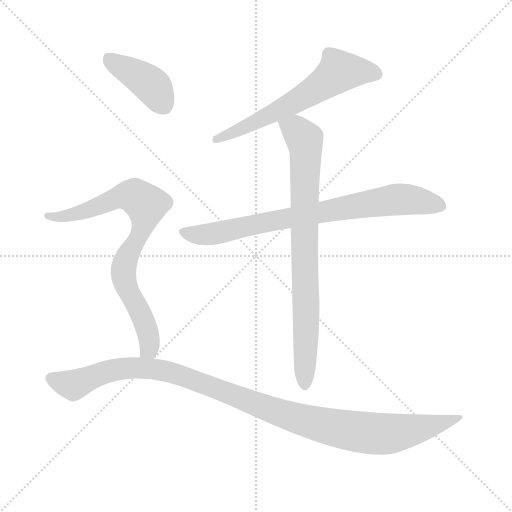
t = 0.00 s
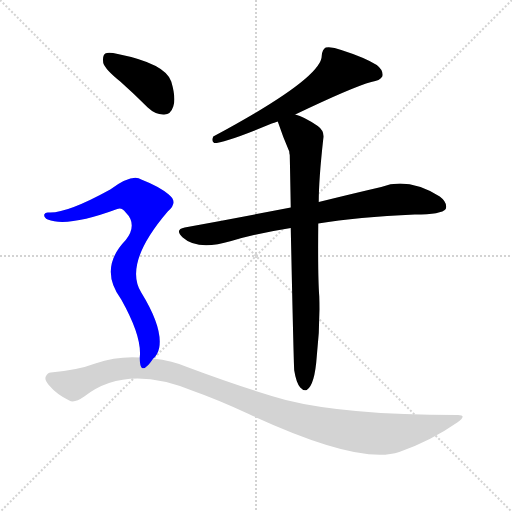
t = 4.01 s
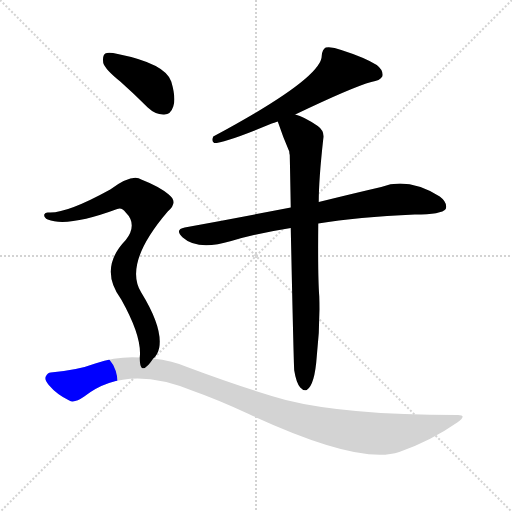
t = 4.17 s
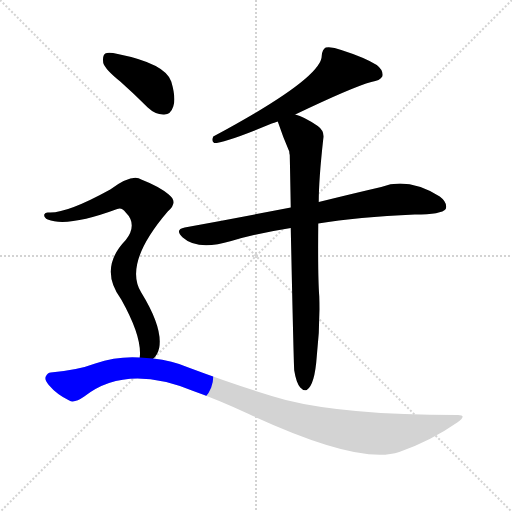
t = 4.34 s
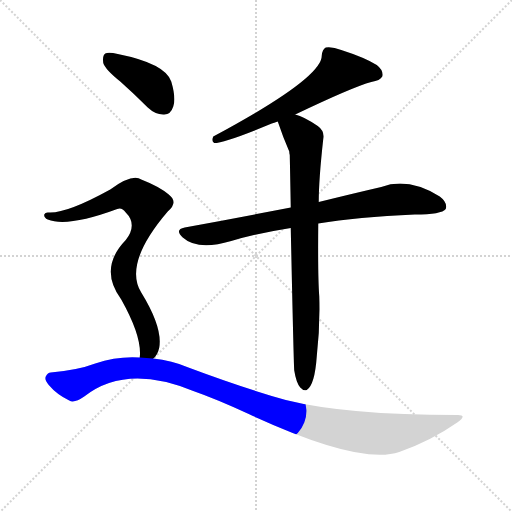
t = 4.50 s
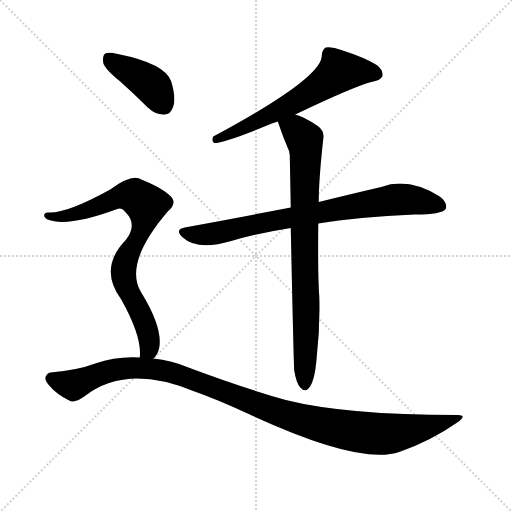
t = 5.15 s

The animated SVG that drew these frames (rendered in a browser with its animation timeline set to each time). Animation: 6 CSS @keyframes rules; one cycle of 5.15 s.

<svg version="1.1" viewBox="0 0 1024 1024" xmlns="http://www.w3.org/2000/svg">
  <g stroke="lightgray" stroke-dasharray="1,1" stroke-width="1" transform="scale(4, 4)">
    <line x1="0" y1="0" x2="256" y2="256"></line>
    <line x1="256" y1="0" x2="0" y2="256"></line>
    <line x1="128" y1="0" x2="128" y2="256"></line>
    <line x1="0" y1="128" x2="256" y2="128"></line>
  </g>
<g transform="scale(1, -1) translate(0, -900)">
   <style type="text/css">
    @keyframes keyframes0 {
      from {
       stroke: blue;
       stroke-dashoffset: 619;
       stroke-width: 128;
       }
       67% {
       animation-timing-function: step-end;
       stroke: blue;
       stroke-dashoffset: 0;
       stroke-width: 128;
       }
       to {
       stroke: black;
       stroke-width: 1024;
       }
       }
       #make-me-a-hanzi-animation-0 {
         animation: keyframes0 0.753743s both;
         animation-delay: 0.000000s;
         animation-timing-function: linear;
       }
    @keyframes keyframes1 {
      from {
       stroke: blue;
       stroke-dashoffset: 779;
       stroke-width: 128;
       }
       72% {
       animation-timing-function: step-end;
       stroke: blue;
       stroke-dashoffset: 0;
       stroke-width: 128;
       }
       to {
       stroke: black;
       stroke-width: 1024;
       }
       }
       #make-me-a-hanzi-animation-1 {
         animation: keyframes1 0.883952s both;
         animation-delay: 0.753743s;
         animation-timing-function: linear;
       }
    @keyframes keyframes2 {
      from {
       stroke: blue;
       stroke-dashoffset: 803;
       stroke-width: 128;
       }
       72% {
       animation-timing-function: step-end;
       stroke: blue;
       stroke-dashoffset: 0;
       stroke-width: 128;
       }
       to {
       stroke: black;
       stroke-width: 1024;
       }
       }
       #make-me-a-hanzi-animation-2 {
         animation: keyframes2 0.903483s both;
         animation-delay: 1.637695s;
         animation-timing-function: linear;
       }
    @keyframes keyframes3 {
      from {
       stroke: blue;
       stroke-dashoffset: 405;
       stroke-width: 128;
       }
       57% {
       animation-timing-function: step-end;
       stroke: blue;
       stroke-dashoffset: 0;
       stroke-width: 128;
       }
       to {
       stroke: black;
       stroke-width: 1024;
       }
       }
       #make-me-a-hanzi-animation-3 {
         animation: keyframes3 0.579590s both;
         animation-delay: 2.541178s;
         animation-timing-function: linear;
       }
    @keyframes keyframes4 {
      from {
       stroke: blue;
       stroke-dashoffset: 788;
       stroke-width: 128;
       }
       72% {
       animation-timing-function: step-end;
       stroke: blue;
       stroke-dashoffset: 0;
       stroke-width: 128;
       }
       to {
       stroke: black;
       stroke-width: 1024;
       }
       }
       #make-me-a-hanzi-animation-4 {
         animation: keyframes4 0.891276s both;
         animation-delay: 3.120768s;
         animation-timing-function: linear;
       }
    @keyframes keyframes5 {
      from {
       stroke: blue;
       stroke-dashoffset: 1087;
       stroke-width: 128;
       }
       78% {
       animation-timing-function: step-end;
       stroke: blue;
       stroke-dashoffset: 0;
       stroke-width: 128;
       }
       to {
       stroke: black;
       stroke-width: 1024;
       }
       }
       #make-me-a-hanzi-animation-5 {
         animation: keyframes5 1.134603s both;
         animation-delay: 4.012044s;
         animation-timing-function: linear;
       }
</style>
<path d="M 590.5 671.0 Q 705.5 726.0 742.5 736.0 Q 760.5 739.0 764.5 747.0 Q 767.5 759.0 753.5 770.0 Q 729.5 785.0 682.5 800.0 Q 664.5 807.0 651.5 805.0 Q 644.5 801.0 643.5 789.0 Q 644.5 744.0 426.5 627.0 Q 422.5 617.0 428.5 614.0 Q 449.5 614.0 543.5 653.0 Q 547.5 654.0 555.5 657.0 L 590.5 671.0 Z" fill="lightgray"></path> 
<path d="M 636.5 453.0 Q 714.5 466.0 829.5 471.0 Q 883.5 471.0 891.5 482.0 Q 895.5 495.0 879.5 507.0 Q 816.5 546.0 762.5 526.0 Q 710.5 514.0 637.5 496.0 L 581.5 485.0 Q 482.5 466.0 369.5 445.0 Q 348.5 441.0 365.5 425.0 Q 395.5 398.0 462.5 418.0 Q 517.5 434.0 581.5 444.0 L 636.5 453.0 Z" fill="lightgray"></path> 
<path d="M 588.5 159.0 Q 592.5 134.0 600.5 125.0 Q 606.5 118.0 613.5 120.0 Q 629.5 130.0 633.5 187.0 Q 640.5 248.0 638.5 308.0 Q 635.5 345.0 636.5 453.0 L 637.5 496.0 Q 637.5 541.0 646.5 622.0 Q 649.5 638.0 635.5 648.0 Q 607.5 667.0 590.5 671.0 C 562.5 681.0 545.5 685.0 555.5 657.0 Q 565.5 627.0 578.5 597.0 Q 578.5 594.0 579.5 590.0 Q 580.5 544.0 581.5 485.0 L 581.5 444.0 Q 587.5 164.0 588.5 159.0 Z" fill="lightgray"></path> 
<path d="M 240.5 737.0 Q 267.5 713.0 295.5 685.0 Q 311.5 670.0 328.5 671.0 Q 341.5 671.0 346.5 687.0 Q 352.5 703.0 342.5 737.0 Q 330.5 773.0 235.5 792.0 Q 217.5 796.0 210.5 793.0 Q 204.5 789.0 206.5 774.0 Q 210.5 761.0 240.5 737.0 Z" fill="lightgray"></path> 
<path d="M 306.5 183.0 Q 315.5 190.0 318.5 205.0 Q 325.5 245.0 282.5 315.0 Q 246.5 373.0 335.5 477.0 Q 357.5 495.0 337.5 511.0 Q 318.5 527.0 282.5 541.0 Q 264.5 553.0 220.5 521.0 Q 133.5 473.0 97.5 475.0 Q 90.5 476.0 88.5 471.0 Q 87.5 465.0 95.5 461.0 Q 134.5 445.0 234.5 482.0 Q 243.5 486.0 251.5 475.0 Q 275.5 451.0 251.5 420.0 Q 196.5 363.0 242.5 301.0 Q 284.5 226.0 279.5 185.0 C 279.5 155.0 289.5 158.0 306.5 183.0 Z" fill="lightgray"></path> 
<path d="M 279.5 185.0 Q 234.5 188.0 190.5 173.0 Q 156.5 160.0 101.5 155.0 Q 95.5 155.0 91.5 147.0 Q 88.5 140.0 97.5 130.0 Q 113.5 111.0 138.5 99.0 Q 148.5 93.0 168.5 107.0 Q 252.5 173.0 386.5 118.0 Q 432.5 102.0 497.5 72.0 Q 719.5 -31.0 798.5 -4.0 Q 861.5 18.0 914.5 55.0 Q 936.5 71.0 913.5 70.0 Q 691.5 70.0 571.5 100.0 Q 486.5 124.0 379.5 164.0 Q 342.5 180.0 306.5 183.0 L 279.5 185.0 Z" fill="lightgray"></path> 
      <clipPath id="make-me-a-hanzi-clip-0">
      <path d="M 590.5 671.0 Q 705.5 726.0 742.5 736.0 Q 760.5 739.0 764.5 747.0 Q 767.5 759.0 753.5 770.0 Q 729.5 785.0 682.5 800.0 Q 664.5 807.0 651.5 805.0 Q 644.5 801.0 643.5 789.0 Q 644.5 744.0 426.5 627.0 Q 422.5 617.0 428.5 614.0 Q 449.5 614.0 543.5 653.0 Q 547.5 654.0 555.5 657.0 L 590.5 671.0 Z" fill="lightgray"></path>
      </clipPath>
      <path clip-path="url(#make-me-a-hanzi-clip-0)" d="M 753.5 752.0 L 678.5 758.0 L 576.5 689.0 L 506.5 652.0 L 467.5 640.0 L 458.5 631.0 L 440.5 631.0 L 431.5 621.0 " fill="none" id="make-me-a-hanzi-animation-0" stroke-dasharray="491 982" stroke-linecap="round"></path>

      <clipPath id="make-me-a-hanzi-clip-1">
      <path d="M 636.5 453.0 Q 714.5 466.0 829.5 471.0 Q 883.5 471.0 891.5 482.0 Q 895.5 495.0 879.5 507.0 Q 816.5 546.0 762.5 526.0 Q 710.5 514.0 637.5 496.0 L 581.5 485.0 Q 482.5 466.0 369.5 445.0 Q 348.5 441.0 365.5 425.0 Q 395.5 398.0 462.5 418.0 Q 517.5 434.0 581.5 444.0 L 636.5 453.0 Z" fill="lightgray"></path>
      </clipPath>
      <path clip-path="url(#make-me-a-hanzi-clip-1)" d="M 367.5 435.0 L 418.5 431.0 L 777.5 499.0 L 832.5 499.0 L 882.5 488.0 " fill="none" id="make-me-a-hanzi-animation-1" stroke-dasharray="651 1302" stroke-linecap="round"></path>

      <clipPath id="make-me-a-hanzi-clip-2">
      <path d="M 588.5 159.0 Q 592.5 134.0 600.5 125.0 Q 606.5 118.0 613.5 120.0 Q 629.5 130.0 633.5 187.0 Q 640.5 248.0 638.5 308.0 Q 635.5 345.0 636.5 453.0 L 637.5 496.0 Q 637.5 541.0 646.5 622.0 Q 649.5 638.0 635.5 648.0 Q 607.5 667.0 590.5 671.0 C 562.5 681.0 545.5 685.0 555.5 657.0 Q 565.5 627.0 578.5 597.0 Q 578.5 594.0 579.5 590.0 Q 580.5 544.0 581.5 485.0 L 581.5 444.0 Q 587.5 164.0 588.5 159.0 Z" fill="lightgray"></path>
      </clipPath>
      <path clip-path="url(#make-me-a-hanzi-clip-2)" d="M 563.5 653.0 L 593.5 638.0 L 610.5 616.0 L 609.5 130.0 " fill="none" id="make-me-a-hanzi-animation-2" stroke-dasharray="675 1350" stroke-linecap="round"></path>

      <clipPath id="make-me-a-hanzi-clip-3">
      <path d="M 240.5 737.0 Q 267.5 713.0 295.5 685.0 Q 311.5 670.0 328.5 671.0 Q 341.5 671.0 346.5 687.0 Q 352.5 703.0 342.5 737.0 Q 330.5 773.0 235.5 792.0 Q 217.5 796.0 210.5 793.0 Q 204.5 789.0 206.5 774.0 Q 210.5 761.0 240.5 737.0 Z" fill="lightgray"></path>
      </clipPath>
      <path clip-path="url(#make-me-a-hanzi-clip-3)" d="M 216.5 785.0 L 297.5 734.0 L 327.5 690.0 " fill="none" id="make-me-a-hanzi-animation-3" stroke-dasharray="277 554" stroke-linecap="round"></path>

      <clipPath id="make-me-a-hanzi-clip-4">
      <path d="M 306.5 183.0 Q 315.5 190.0 318.5 205.0 Q 325.5 245.0 282.5 315.0 Q 246.5 373.0 335.5 477.0 Q 357.5 495.0 337.5 511.0 Q 318.5 527.0 282.5 541.0 Q 264.5 553.0 220.5 521.0 Q 133.5 473.0 97.5 475.0 Q 90.5 476.0 88.5 471.0 Q 87.5 465.0 95.5 461.0 Q 134.5 445.0 234.5 482.0 Q 243.5 486.0 251.5 475.0 Q 275.5 451.0 251.5 420.0 Q 196.5 363.0 242.5 301.0 Q 284.5 226.0 279.5 185.0 C 279.5 155.0 289.5 158.0 306.5 183.0 Z" fill="lightgray"></path>
      </clipPath>
      <path clip-path="url(#make-me-a-hanzi-clip-4)" d="M 95.5 468.0 L 163.5 475.0 L 258.5 509.0 L 292.5 490.0 L 285.5 443.0 L 253.5 387.0 L 246.5 355.0 L 249.5 333.0 L 294.5 240.0 L 299.5 212.0 L 286.5 190.0 " fill="none" id="make-me-a-hanzi-animation-4" stroke-dasharray="660 1320" stroke-linecap="round"></path>

      <clipPath id="make-me-a-hanzi-clip-5">
      <path d="M 279.5 185.0 Q 234.5 188.0 190.5 173.0 Q 156.5 160.0 101.5 155.0 Q 95.5 155.0 91.5 147.0 Q 88.5 140.0 97.5 130.0 Q 113.5 111.0 138.5 99.0 Q 148.5 93.0 168.5 107.0 Q 252.5 173.0 386.5 118.0 Q 432.5 102.0 497.5 72.0 Q 719.5 -31.0 798.5 -4.0 Q 861.5 18.0 914.5 55.0 Q 936.5 71.0 913.5 70.0 Q 691.5 70.0 571.5 100.0 Q 486.5 124.0 379.5 164.0 Q 342.5 180.0 306.5 183.0 L 279.5 185.0 Z" fill="lightgray"></path>
      </clipPath>
      <path clip-path="url(#make-me-a-hanzi-clip-5)" d="M 102.5 143.0 L 148.5 131.0 L 244.5 163.0 L 337.5 157.0 L 561.5 73.0 L 713.5 36.0 L 792.5 34.0 L 903.5 62.0 " fill="none" id="make-me-a-hanzi-animation-5" stroke-dasharray="959 1918" stroke-linecap="round"></path>

</g>
</svg>
